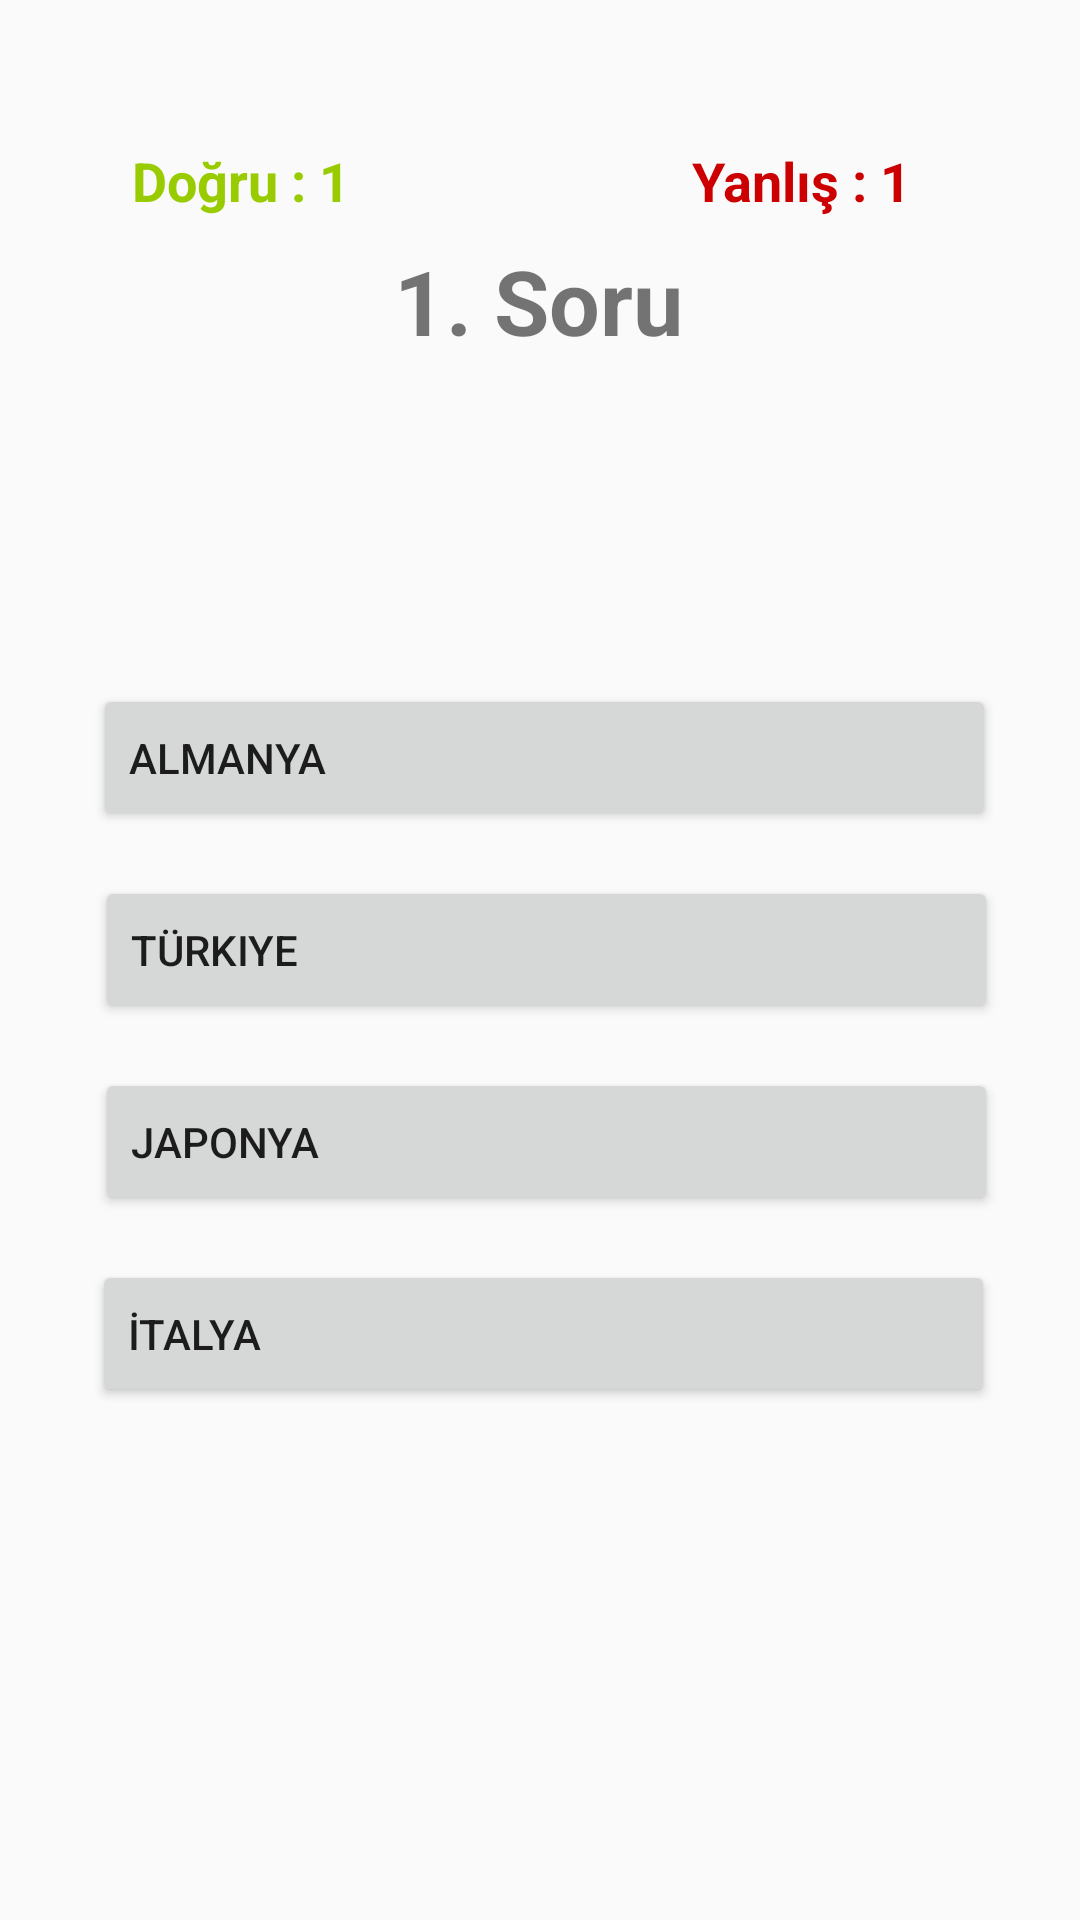

Write the Android layout XML for this screen, with the resource values it uses.
<!-- AndroidManifest.xml: application theme AppTheme -->
<!-- res/layout/activity_bayrak2.xml -->
<?xml version="1.0" encoding="utf-8"?>
<androidx.constraintlayout.widget.ConstraintLayout xmlns:android="http://schemas.android.com/apk/res/android"
    xmlns:app="http://schemas.android.com/apk/res-auto"
    xmlns:tools="http://schemas.android.com/tools"
    android:layout_width="match_parent"
    android:layout_height="match_parent"
    tools:context=".Bayrak2">

    <TextView
        android:id="@+id/textViewDogru"
        android:layout_width="wrap_content"
        android:layout_height="wrap_content"
        android:layout_marginStart="44dp"
        android:layout_marginLeft="44dp"
        android:layout_marginTop="48dp"
        android:text="Doğru : 1"
        android:textColor="@android:color/holo_green_light"
        android:textSize="18sp"
        android:textStyle="bold"
        app:layout_constraintStart_toStartOf="parent"
        app:layout_constraintTop_toTopOf="parent" />

    <TextView
        android:id="@+id/textViewYanlis"
        android:layout_width="wrap_content"
        android:layout_height="wrap_content"
        android:layout_marginTop="48dp"
        android:layout_marginEnd="56dp"
        android:layout_marginRight="56dp"
        android:text="Yanlış : 1"
        android:textColor="@android:color/holo_red_dark"
        android:textSize="18sp"
        android:textStyle="bold"
        app:layout_constraintEnd_toEndOf="parent"
        app:layout_constraintTop_toTopOf="parent" />

    <TextView
        android:id="@+id/textViewSoruSayi"
        android:layout_width="wrap_content"
        android:layout_height="wrap_content"
        android:layout_marginTop="80dp"
        android:text="1. Soru"
        android:textSize="30sp"
        android:textStyle="bold"
        app:layout_constraintHorizontal_bias="0.498"
        app:layout_constraintLeft_toLeftOf="parent"
        app:layout_constraintRight_toRightOf="parent"
        app:layout_constraintTop_toTopOf="parent" />

    <ImageView
        android:id="@+id/imageViewBayrak"
        android:layout_width="wrap_content"
        android:layout_height="wrap_content"
        app:layout_constraintBottom_toBottomOf="parent"
        app:layout_constraintHorizontal_bias="0.522"
        app:layout_constraintLeft_toLeftOf="parent"
        app:layout_constraintRight_toRightOf="parent"
        app:layout_constraintTop_toTopOf="parent"
        app:layout_constraintVertical_bias="0.3"
        app:srcCompat="@drawable/turkiye" />

    <Button
        android:id="@+id/buttonA"
        android:layout_width="301dp"
        android:layout_height="49dp"
        android:layout_marginTop="36dp"
        android:text="Almanya"
        android:textAlignment="viewStart"
        app:layout_constraintHorizontal_bias="0.527"
        app:layout_constraintLeft_toLeftOf="parent"
        app:layout_constraintRight_toRightOf="parent"
        app:layout_constraintTop_toBottomOf="@+id/imageViewBayrak" />

    <Button
        android:id="@+id/buttonB"
        android:layout_width="301dp"
        android:layout_height="49dp"
        android:layout_marginTop="100dp"
        android:text="Türkiye"
        android:textAlignment="viewStart"
        app:layout_constraintHorizontal_bias="0.536"
        app:layout_constraintLeft_toLeftOf="parent"
        app:layout_constraintRight_toRightOf="parent"
        app:layout_constraintTop_toBottomOf="@+id/imageViewBayrak" />

    <Button
        android:id="@+id/buttonD"
        android:layout_width="301dp"
        android:layout_height="49dp"
        android:layout_marginTop="228dp"
        android:text="İtalya"
        android:textAlignment="viewStart"
        app:layout_constraintHorizontal_bias="0.518"
        app:layout_constraintLeft_toLeftOf="parent"
        app:layout_constraintRight_toRightOf="parent"
        app:layout_constraintTop_toBottomOf="@+id/imageViewBayrak" />

    <Button
        android:id="@+id/buttonC"
        android:layout_width="301dp"
        android:layout_height="49dp"
        android:layout_marginTop="164dp"
        android:text="Japonya"
        android:textAlignment="viewStart"
        app:layout_constraintHorizontal_bias="0.536"
        app:layout_constraintLeft_toLeftOf="parent"
        app:layout_constraintRight_toRightOf="parent"
        app:layout_constraintTop_toBottomOf="@+id/imageViewBayrak" />

</androidx.constraintlayout.widget.ConstraintLayout>
<!-- resources referenced by this layout -->
<resources>
  <style name="AppTheme" parent="Theme.AppCompat.Light.NoActionBar">
          
          <item name="colorPrimary">@color/colorPrimary</item>
          <item name="colorPrimaryDark">@color/colorPrimaryDark</item>
          <item name="colorAccent">@color/colorAccent</item>
      </style>
  <color name="colorPrimary">#3F51B5</color>
  <color name="colorPrimaryDark">#0f82d2</color>
  <color name="colorAccent">#FF4081</color>
</resources>
